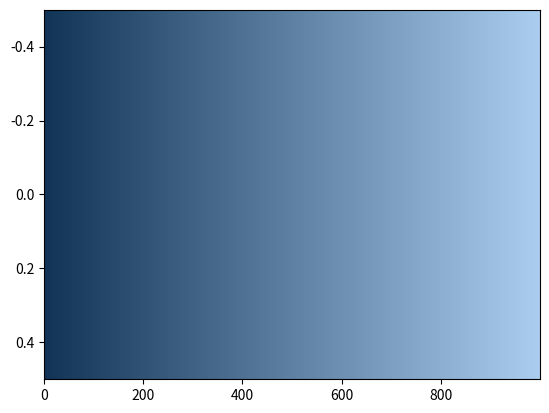

This chart was generated by the following Python code:
#!/usr/bin/env python

from matplotlib.colors import LinearSegmentedColormap

my_gradient = LinearSegmentedColormap.from_list('my gradient', (
    # test comment
    (0.000, (0.071, 0.204, 0.337)),
    (1.000, (0.671, 0.804, 0.937))))


if __name__ == '__main__':
    import numpy as np
    from matplotlib import pyplot as plt
    
    plt.imshow([np.arange(1000)], aspect="auto", cmap=my_gradient)
    plt.show()
